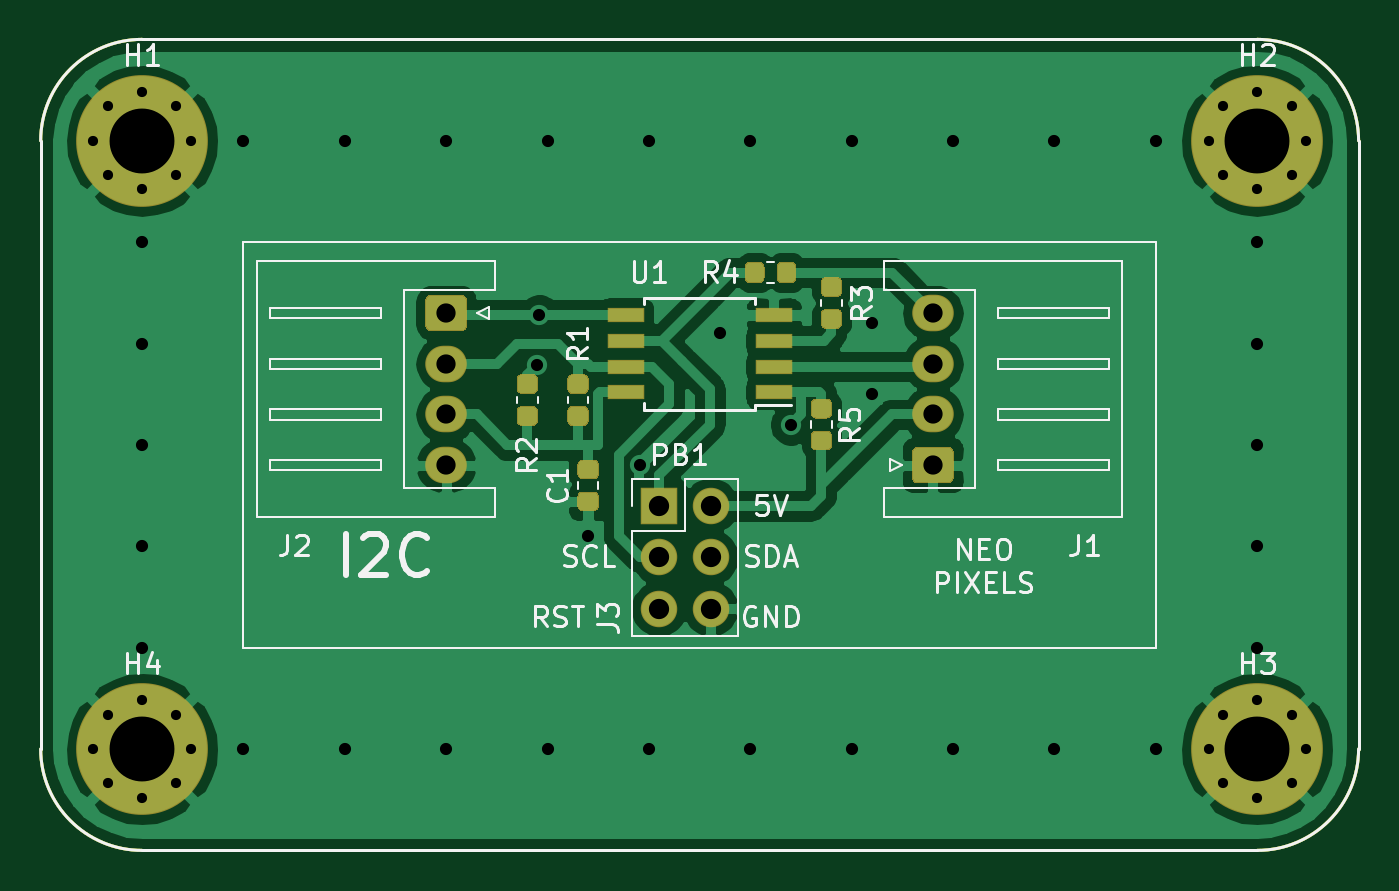
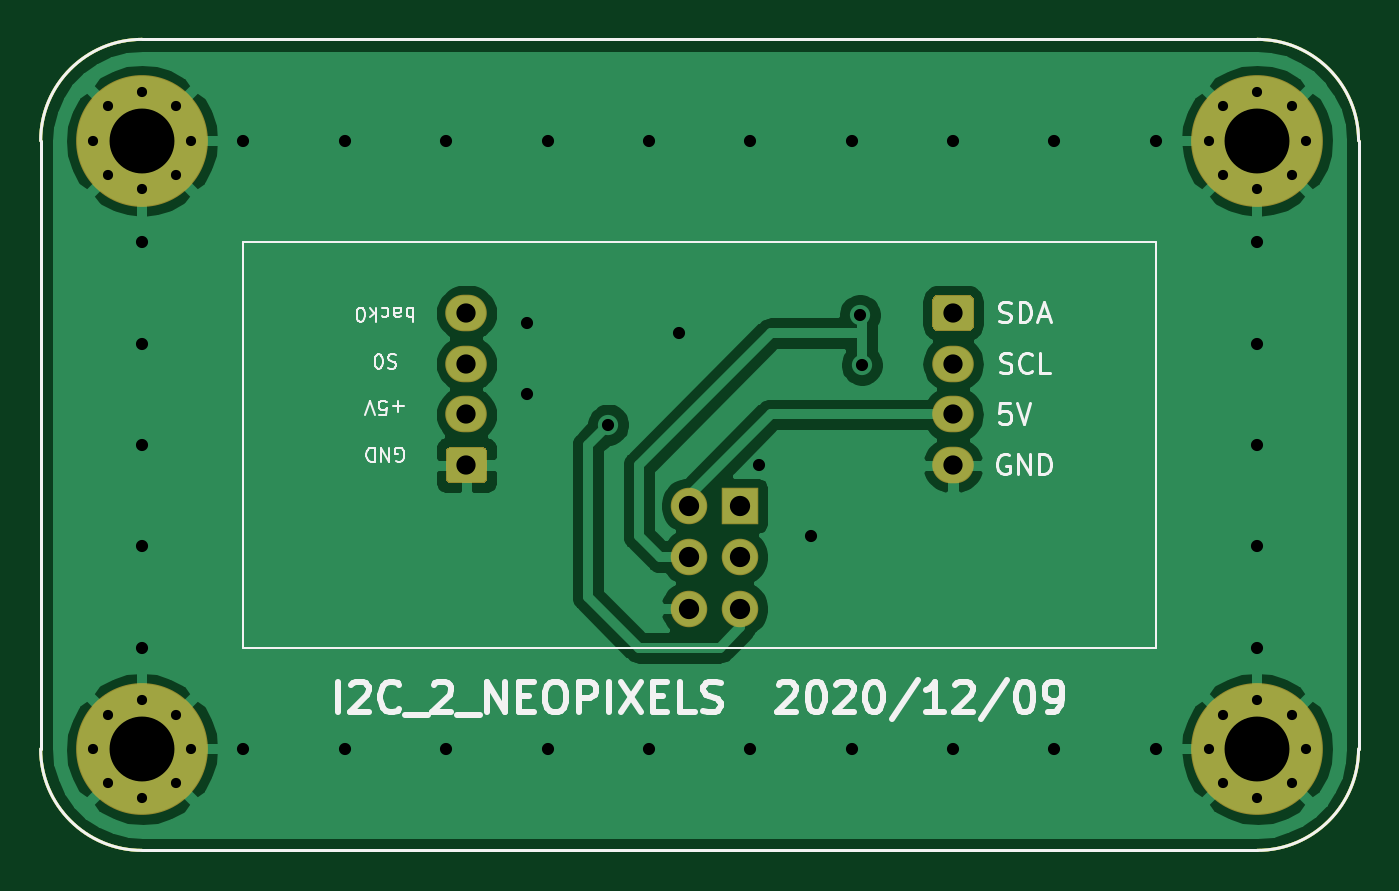
Circuit board: 11 layer files. Board 65.0 x 40.0 mm.
- bottom_copper: 06_I2C_2_NEOPIXELS-B_Cu.gbr (45859 bytes)
- bottom_mask: 06_I2C_2_NEOPIXELS-B_Mask.gbr (3195 bytes)
- paste: 06_I2C_2_NEOPIXELS-B_Paste.gbr (1028 bytes)
- bottom_silk: 06_I2C_2_NEOPIXELS-B_SilkS.gbr (14910 bytes)
- outline: 06_I2C_2_NEOPIXELS-Edge_Cuts.gbr (1001 bytes)
- top_copper: 06_I2C_2_NEOPIXELS-F_Cu.gbr (61239 bytes)
- top_mask: 06_I2C_2_NEOPIXELS-F_Mask.gbr (7603 bytes)
- paste: 06_I2C_2_NEOPIXELS-F_Paste.gbr (5436 bytes)
- top_silk: 06_I2C_2_NEOPIXELS-F_SilkS.gbr (20227 bytes)
- drill: 06_I2C_2_NEOPIXELS-NPTH.drl (269 bytes)
- drill: 06_I2C_2_NEOPIXELS-PTH.drl (1721 bytes)

=== bottom_copper: 06_I2C_2_NEOPIXELS-B_Cu.gbr (45859 bytes, source omitted) ===
=== bottom_mask: 06_I2C_2_NEOPIXELS-B_Mask.gbr ===
%TF.GenerationSoftware,KiCad,Pcbnew,(5.1.6)-1*%
%TF.CreationDate,2020-12-10T00:03:04+01:00*%
%TF.ProjectId,06_I2C_2_NEOPIXELS,30365f49-3243-45f3-925f-4e454f504958,rev?*%
%TF.SameCoordinates,Original*%
%TF.FileFunction,Soldermask,Bot*%
%TF.FilePolarity,Negative*%
%FSLAX46Y46*%
G04 Gerber Fmt 4.6, Leading zero omitted, Abs format (unit mm)*
G04 Created by KiCad (PCBNEW (5.1.6)-1) date 2020-12-10 00:03:04*
%MOMM*%
%LPD*%
G01*
G04 APERTURE LIST*
%TA.AperFunction,Profile*%
%ADD10C,0.150000*%
%TD*%
%ADD11C,6.500000*%
%ADD12C,0.900000*%
%ADD13O,2.050000X1.800000*%
%ADD14R,1.800000X1.800000*%
%ADD15O,1.800000X1.800000*%
G04 APERTURE END LIST*
D10*
X160000000Y-55000000D02*
G75*
G02*
X165000000Y-60000000I0J-5000000D01*
G01*
X165000000Y-90000000D02*
G75*
G02*
X160000000Y-95000000I-5000000J0D01*
G01*
X105000000Y-95000000D02*
G75*
G02*
X100000000Y-90000000I0J5000000D01*
G01*
X100000000Y-60000000D02*
G75*
G02*
X105000000Y-55000000I5000000J0D01*
G01*
X100000000Y-90000000D02*
X100000000Y-60000000D01*
X160000000Y-95000000D02*
X105000000Y-95000000D01*
X165000000Y-60000000D02*
X165000000Y-90000000D01*
X105000000Y-55000000D02*
X160000000Y-55000000D01*
D11*
%TO.C,H1*%
X105000000Y-60000000D03*
D12*
X107400000Y-60000000D03*
X106697056Y-61697056D03*
X105000000Y-62400000D03*
X103302944Y-61697056D03*
X102600000Y-60000000D03*
X103302944Y-58302944D03*
X105000000Y-57600000D03*
X106697056Y-58302944D03*
%TD*%
%TO.C,H2*%
X161697056Y-58302944D03*
X160000000Y-57600000D03*
X158302944Y-58302944D03*
X157600000Y-60000000D03*
X158302944Y-61697056D03*
X160000000Y-62400000D03*
X161697056Y-61697056D03*
X162400000Y-60000000D03*
D11*
X160000000Y-60000000D03*
%TD*%
D12*
%TO.C,H3*%
X161697056Y-88302944D03*
X160000000Y-87600000D03*
X158302944Y-88302944D03*
X157600000Y-90000000D03*
X158302944Y-91697056D03*
X160000000Y-92400000D03*
X161697056Y-91697056D03*
X162400000Y-90000000D03*
D11*
X160000000Y-90000000D03*
%TD*%
%TO.C,H4*%
X105000000Y-90000000D03*
D12*
X107400000Y-90000000D03*
X106697056Y-91697056D03*
X105000000Y-92400000D03*
X103302944Y-91697056D03*
X102600000Y-90000000D03*
X103302944Y-88302944D03*
X105000000Y-87600000D03*
X106697056Y-88302944D03*
%TD*%
%TO.C,J1*%
G36*
G01*
X144760294Y-76900000D02*
X143239706Y-76900000D01*
G75*
G02*
X142975000Y-76635294I0J264706D01*
G01*
X142975000Y-75364706D01*
G75*
G02*
X143239706Y-75100000I264706J0D01*
G01*
X144760294Y-75100000D01*
G75*
G02*
X145025000Y-75364706I0J-264706D01*
G01*
X145025000Y-76635294D01*
G75*
G02*
X144760294Y-76900000I-264706J0D01*
G01*
G37*
D13*
X144000000Y-73500000D03*
X144000000Y-71000000D03*
X144000000Y-68500000D03*
%TD*%
%TO.C,J2*%
X120000000Y-76000000D03*
X120000000Y-73500000D03*
X120000000Y-71000000D03*
G36*
G01*
X119239706Y-67600000D02*
X120760294Y-67600000D01*
G75*
G02*
X121025000Y-67864706I0J-264706D01*
G01*
X121025000Y-69135294D01*
G75*
G02*
X120760294Y-69400000I-264706J0D01*
G01*
X119239706Y-69400000D01*
G75*
G02*
X118975000Y-69135294I0J264706D01*
G01*
X118975000Y-67864706D01*
G75*
G02*
X119239706Y-67600000I264706J0D01*
G01*
G37*
%TD*%
D14*
%TO.C,J3*%
X130500000Y-78000000D03*
D15*
X133040000Y-78000000D03*
X130500000Y-80540000D03*
X133040000Y-80540000D03*
X130500000Y-83080000D03*
X133040000Y-83080000D03*
%TD*%
M02*

=== paste: 06_I2C_2_NEOPIXELS-B_Paste.gbr ===
%TF.GenerationSoftware,KiCad,Pcbnew,(5.1.6)-1*%
%TF.CreationDate,2020-12-10T00:03:04+01:00*%
%TF.ProjectId,06_I2C_2_NEOPIXELS,30365f49-3243-45f3-925f-4e454f504958,rev?*%
%TF.SameCoordinates,Original*%
%TF.FileFunction,Paste,Bot*%
%TF.FilePolarity,Positive*%
%FSLAX46Y46*%
G04 Gerber Fmt 4.6, Leading zero omitted, Abs format (unit mm)*
G04 Created by KiCad (PCBNEW (5.1.6)-1) date 2020-12-10 00:03:04*
%MOMM*%
%LPD*%
G01*
G04 APERTURE LIST*
%TA.AperFunction,Profile*%
%ADD10C,0.150000*%
%TD*%
G04 APERTURE END LIST*
D10*
X160000000Y-55000000D02*
G75*
G02*
X165000000Y-60000000I0J-5000000D01*
G01*
X165000000Y-90000000D02*
G75*
G02*
X160000000Y-95000000I-5000000J0D01*
G01*
X105000000Y-95000000D02*
G75*
G02*
X100000000Y-90000000I0J5000000D01*
G01*
X100000000Y-60000000D02*
G75*
G02*
X105000000Y-55000000I5000000J0D01*
G01*
X100000000Y-90000000D02*
X100000000Y-60000000D01*
X160000000Y-95000000D02*
X105000000Y-95000000D01*
X165000000Y-60000000D02*
X165000000Y-90000000D01*
X105000000Y-55000000D02*
X160000000Y-55000000D01*
M02*

=== bottom_silk: 06_I2C_2_NEOPIXELS-B_SilkS.gbr (14910 bytes, source omitted) ===
=== outline: 06_I2C_2_NEOPIXELS-Edge_Cuts.gbr ===
%TF.GenerationSoftware,KiCad,Pcbnew,(5.1.6)-1*%
%TF.CreationDate,2020-12-10T00:03:04+01:00*%
%TF.ProjectId,06_I2C_2_NEOPIXELS,30365f49-3243-45f3-925f-4e454f504958,rev?*%
%TF.SameCoordinates,Original*%
%TF.FileFunction,Profile,NP*%
%FSLAX46Y46*%
G04 Gerber Fmt 4.6, Leading zero omitted, Abs format (unit mm)*
G04 Created by KiCad (PCBNEW (5.1.6)-1) date 2020-12-10 00:03:04*
%MOMM*%
%LPD*%
G01*
G04 APERTURE LIST*
%TA.AperFunction,Profile*%
%ADD10C,0.150000*%
%TD*%
G04 APERTURE END LIST*
D10*
X160000000Y-55000000D02*
G75*
G02*
X165000000Y-60000000I0J-5000000D01*
G01*
X165000000Y-90000000D02*
G75*
G02*
X160000000Y-95000000I-5000000J0D01*
G01*
X105000000Y-95000000D02*
G75*
G02*
X100000000Y-90000000I0J5000000D01*
G01*
X100000000Y-60000000D02*
G75*
G02*
X105000000Y-55000000I5000000J0D01*
G01*
X100000000Y-90000000D02*
X100000000Y-60000000D01*
X160000000Y-95000000D02*
X105000000Y-95000000D01*
X165000000Y-60000000D02*
X165000000Y-90000000D01*
X105000000Y-55000000D02*
X160000000Y-55000000D01*
M02*

=== top_copper: 06_I2C_2_NEOPIXELS-F_Cu.gbr (61239 bytes, source omitted) ===
=== top_mask: 06_I2C_2_NEOPIXELS-F_Mask.gbr (7603 bytes, source omitted) ===
=== paste: 06_I2C_2_NEOPIXELS-F_Paste.gbr ===
%TF.GenerationSoftware,KiCad,Pcbnew,(5.1.6)-1*%
%TF.CreationDate,2020-12-10T00:03:04+01:00*%
%TF.ProjectId,06_I2C_2_NEOPIXELS,30365f49-3243-45f3-925f-4e454f504958,rev?*%
%TF.SameCoordinates,Original*%
%TF.FileFunction,Paste,Top*%
%TF.FilePolarity,Positive*%
%FSLAX46Y46*%
G04 Gerber Fmt 4.6, Leading zero omitted, Abs format (unit mm)*
G04 Created by KiCad (PCBNEW (5.1.6)-1) date 2020-12-10 00:03:04*
%MOMM*%
%LPD*%
G01*
G04 APERTURE LIST*
%TA.AperFunction,Profile*%
%ADD10C,0.150000*%
%TD*%
%ADD11R,1.700000X0.650000*%
G04 APERTURE END LIST*
D10*
X160000000Y-55000000D02*
G75*
G02*
X165000000Y-60000000I0J-5000000D01*
G01*
X165000000Y-90000000D02*
G75*
G02*
X160000000Y-95000000I-5000000J0D01*
G01*
X105000000Y-95000000D02*
G75*
G02*
X100000000Y-90000000I0J5000000D01*
G01*
X100000000Y-60000000D02*
G75*
G02*
X105000000Y-55000000I5000000J0D01*
G01*
X100000000Y-90000000D02*
X100000000Y-60000000D01*
X160000000Y-95000000D02*
X105000000Y-95000000D01*
X165000000Y-60000000D02*
X165000000Y-90000000D01*
X105000000Y-55000000D02*
X160000000Y-55000000D01*
%TO.C,C1*%
G36*
G01*
X126743750Y-75775000D02*
X127256250Y-75775000D01*
G75*
G02*
X127475000Y-75993750I0J-218750D01*
G01*
X127475000Y-76431250D01*
G75*
G02*
X127256250Y-76650000I-218750J0D01*
G01*
X126743750Y-76650000D01*
G75*
G02*
X126525000Y-76431250I0J218750D01*
G01*
X126525000Y-75993750D01*
G75*
G02*
X126743750Y-75775000I218750J0D01*
G01*
G37*
G36*
G01*
X126743750Y-77350000D02*
X127256250Y-77350000D01*
G75*
G02*
X127475000Y-77568750I0J-218750D01*
G01*
X127475000Y-78006250D01*
G75*
G02*
X127256250Y-78225000I-218750J0D01*
G01*
X126743750Y-78225000D01*
G75*
G02*
X126525000Y-78006250I0J218750D01*
G01*
X126525000Y-77568750D01*
G75*
G02*
X126743750Y-77350000I218750J0D01*
G01*
G37*
%TD*%
%TO.C,R1*%
G36*
G01*
X126756250Y-72437500D02*
X126243750Y-72437500D01*
G75*
G02*
X126025000Y-72218750I0J218750D01*
G01*
X126025000Y-71781250D01*
G75*
G02*
X126243750Y-71562500I218750J0D01*
G01*
X126756250Y-71562500D01*
G75*
G02*
X126975000Y-71781250I0J-218750D01*
G01*
X126975000Y-72218750D01*
G75*
G02*
X126756250Y-72437500I-218750J0D01*
G01*
G37*
G36*
G01*
X126756250Y-74012500D02*
X126243750Y-74012500D01*
G75*
G02*
X126025000Y-73793750I0J218750D01*
G01*
X126025000Y-73356250D01*
G75*
G02*
X126243750Y-73137500I218750J0D01*
G01*
X126756250Y-73137500D01*
G75*
G02*
X126975000Y-73356250I0J-218750D01*
G01*
X126975000Y-73793750D01*
G75*
G02*
X126756250Y-74012500I-218750J0D01*
G01*
G37*
%TD*%
%TO.C,R2*%
G36*
G01*
X124256250Y-74012500D02*
X123743750Y-74012500D01*
G75*
G02*
X123525000Y-73793750I0J218750D01*
G01*
X123525000Y-73356250D01*
G75*
G02*
X123743750Y-73137500I218750J0D01*
G01*
X124256250Y-73137500D01*
G75*
G02*
X124475000Y-73356250I0J-218750D01*
G01*
X124475000Y-73793750D01*
G75*
G02*
X124256250Y-74012500I-218750J0D01*
G01*
G37*
G36*
G01*
X124256250Y-72437500D02*
X123743750Y-72437500D01*
G75*
G02*
X123525000Y-72218750I0J218750D01*
G01*
X123525000Y-71781250D01*
G75*
G02*
X123743750Y-71562500I218750J0D01*
G01*
X124256250Y-71562500D01*
G75*
G02*
X124475000Y-71781250I0J-218750D01*
G01*
X124475000Y-72218750D01*
G75*
G02*
X124256250Y-72437500I-218750J0D01*
G01*
G37*
%TD*%
%TO.C,R3*%
G36*
G01*
X139256250Y-67650000D02*
X138743750Y-67650000D01*
G75*
G02*
X138525000Y-67431250I0J218750D01*
G01*
X138525000Y-66993750D01*
G75*
G02*
X138743750Y-66775000I218750J0D01*
G01*
X139256250Y-66775000D01*
G75*
G02*
X139475000Y-66993750I0J-218750D01*
G01*
X139475000Y-67431250D01*
G75*
G02*
X139256250Y-67650000I-218750J0D01*
G01*
G37*
G36*
G01*
X139256250Y-69225000D02*
X138743750Y-69225000D01*
G75*
G02*
X138525000Y-69006250I0J218750D01*
G01*
X138525000Y-68568750D01*
G75*
G02*
X138743750Y-68350000I218750J0D01*
G01*
X139256250Y-68350000D01*
G75*
G02*
X139475000Y-68568750I0J-218750D01*
G01*
X139475000Y-69006250D01*
G75*
G02*
X139256250Y-69225000I-218750J0D01*
G01*
G37*
%TD*%
%TO.C,R4*%
G36*
G01*
X134775000Y-66756250D02*
X134775000Y-66243750D01*
G75*
G02*
X134993750Y-66025000I218750J0D01*
G01*
X135431250Y-66025000D01*
G75*
G02*
X135650000Y-66243750I0J-218750D01*
G01*
X135650000Y-66756250D01*
G75*
G02*
X135431250Y-66975000I-218750J0D01*
G01*
X134993750Y-66975000D01*
G75*
G02*
X134775000Y-66756250I0J218750D01*
G01*
G37*
G36*
G01*
X136350000Y-66756250D02*
X136350000Y-66243750D01*
G75*
G02*
X136568750Y-66025000I218750J0D01*
G01*
X137006250Y-66025000D01*
G75*
G02*
X137225000Y-66243750I0J-218750D01*
G01*
X137225000Y-66756250D01*
G75*
G02*
X137006250Y-66975000I-218750J0D01*
G01*
X136568750Y-66975000D01*
G75*
G02*
X136350000Y-66756250I0J218750D01*
G01*
G37*
%TD*%
%TO.C,R5*%
G36*
G01*
X138243750Y-72775000D02*
X138756250Y-72775000D01*
G75*
G02*
X138975000Y-72993750I0J-218750D01*
G01*
X138975000Y-73431250D01*
G75*
G02*
X138756250Y-73650000I-218750J0D01*
G01*
X138243750Y-73650000D01*
G75*
G02*
X138025000Y-73431250I0J218750D01*
G01*
X138025000Y-72993750D01*
G75*
G02*
X138243750Y-72775000I218750J0D01*
G01*
G37*
G36*
G01*
X138243750Y-74350000D02*
X138756250Y-74350000D01*
G75*
G02*
X138975000Y-74568750I0J-218750D01*
G01*
X138975000Y-75006250D01*
G75*
G02*
X138756250Y-75225000I-218750J0D01*
G01*
X138243750Y-75225000D01*
G75*
G02*
X138025000Y-75006250I0J218750D01*
G01*
X138025000Y-74568750D01*
G75*
G02*
X138243750Y-74350000I218750J0D01*
G01*
G37*
%TD*%
D11*
%TO.C,U1*%
X136150000Y-72405000D03*
X136150000Y-71135000D03*
X136150000Y-69865000D03*
X136150000Y-68595000D03*
X128850000Y-68595000D03*
X128850000Y-69865000D03*
X128850000Y-71135000D03*
X128850000Y-72405000D03*
%TD*%
M02*

=== top_silk: 06_I2C_2_NEOPIXELS-F_SilkS.gbr (20227 bytes, source omitted) ===
=== drill: 06_I2C_2_NEOPIXELS-NPTH.drl ===
M48
; DRILL file {KiCad (5.1.6)-1} date 12/10/20 00:03:00
; FORMAT={-:-/ absolute / inch / decimal}
; #@! TF.CreationDate,2020-12-10T00:03:00+01:00
; #@! TF.GenerationSoftware,Kicad,Pcbnew,(5.1.6)-1
; #@! TF.FileFunction,NonPlated,1,2,NPTH
FMAT,2
INCH
%
G90
G05
T0
M30

=== drill: 06_I2C_2_NEOPIXELS-PTH.drl ===
M48
; DRILL file {KiCad (5.1.6)-1} date 12/10/20 00:03:00
; FORMAT={-:-/ absolute / inch / decimal}
; #@! TF.CreationDate,2020-12-10T00:03:00+01:00
; #@! TF.GenerationSoftware,Kicad,Pcbnew,(5.1.6)-1
; #@! TF.FileFunction,Plated,1,2,PTH
FMAT,2
INCH
T1C0.0197
T2C0.0236
T3C0.0374
T4C0.0394
T5C0.1260
%
G90
G05
T1
X6.3937Y-3.5433
X6.2992Y-2.2677
X4.0394Y-2.3622
X4.067Y-2.2954
X4.067Y-2.429
X4.1339Y-2.2677
X4.1339Y-2.4567
X4.2007Y-2.2954
X4.2007Y-2.429
X4.2283Y-2.3622
X6.2047Y-3.5433
X6.2324Y-3.4765
X6.2324Y-3.6101
X6.2992Y-3.4488
X6.2992Y-3.6378
X6.366Y-3.4765
X6.366Y-3.6101
X4.0394Y-3.5433
X4.067Y-3.4765
X4.067Y-3.6101
X4.1339Y-3.4488
X4.1339Y-3.6378
X4.2007Y-3.4765
X4.2007Y-3.6101
X4.2283Y-3.5433
X6.2047Y-2.3622
X6.2324Y-2.2954
X6.2324Y-2.429
X6.2992Y-2.4567
X6.366Y-2.2954
X6.366Y-2.429
X6.3937Y-2.3622
T2
X4.1339Y-2.5591
X4.1339Y-2.7559
X4.1339Y-2.9528
X4.1339Y-3.1496
X4.1339Y-3.3465
X4.3307Y-2.3622
X4.3307Y-3.5433
X4.5276Y-2.3622
X4.5276Y-3.5433
X4.7244Y-2.3622
X4.7244Y-3.5433
X4.9016Y-2.7972
X4.9053Y-2.7006
X4.9213Y-2.3622
X4.9213Y-3.5433
X5.0Y-3.1299
X5.1004Y-2.9921
X5.1181Y-2.3622
X5.1181Y-3.5433
X5.2559Y-2.7362
X5.315Y-2.3622
X5.315Y-3.5433
X5.3937Y-2.9134
X5.5118Y-2.3622
X5.5118Y-3.5433
X5.5512Y-2.7165
X5.5512Y-2.8543
X5.7087Y-2.3622
X5.7087Y-3.5433
X5.9055Y-2.3622
X5.9055Y-3.5433
X6.1024Y-2.3622
X6.1024Y-3.5433
X6.2992Y-2.5591
X6.2992Y-2.7559
X6.2992Y-2.9528
X6.2992Y-3.1496
X6.2992Y-3.3465
T3
X5.6693Y-2.6969
X5.6693Y-2.7953
X5.6693Y-2.8937
X5.6693Y-2.9921
X4.7244Y-2.6969
X4.7244Y-2.7953
X4.7244Y-2.8937
X4.7244Y-2.9921
T4
X5.1378Y-3.0709
X5.1378Y-3.1709
X5.1378Y-3.2709
X5.2378Y-3.0709
X5.2378Y-3.1709
X5.2378Y-3.2709
T5
X4.1339Y-3.5433
X4.1339Y-2.3622
X6.2992Y-3.5433
X6.2992Y-2.3622
T0
M30

